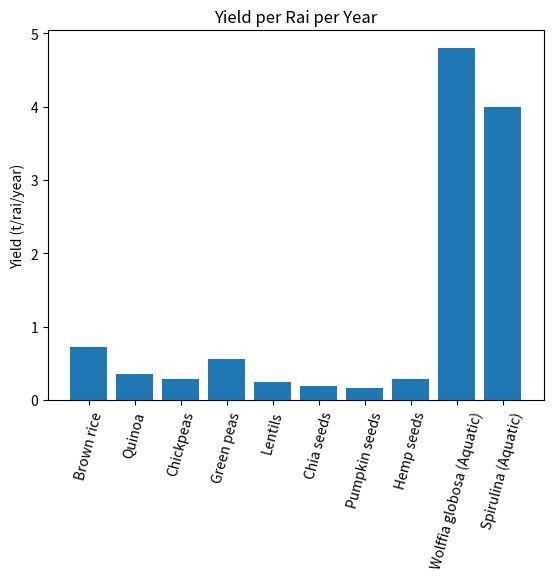

Reproduce this figure in Python.
import pandas as pd

protein_data = {
    "Plant": ["Brown Rice","Quinoa","Chickpeas","Green Peas","Lentils",
              "Chia Seeds","Pumpkin Seeds","Hemp Seeds",
              "Wolffia Globosa (ไข่ผำ)","Spirulina"],
    "Protein_%_DryWeight": [8,14,20,25,26,17,30,32,45,60]
}

df_protein = pd.DataFrame(protein_data)
df_protein


yield_data = {
    "Plant": ["Brown rice","Quinoa","Chickpeas","Green peas","Lentils",
              "Chia seeds","Pumpkin seeds","Hemp seeds",
              "Wolffia globosa (Aquatic)","Spirulina (Aquatic)"],
    "Yield_t_per_rai_per_year": [0.72,0.35,0.29,0.56,0.24,0.19,0.16,0.29,4.8,4.0],
    "Doubling_Time": ["90-120 days","60-90 days","90-100 days","60-70 days",
                      "80-110 days","90-120 days","90-100 days","90-120 days",
                      "1.5-2 days","2-5 days"],
    "Harvests_per_year": [2,2,1,2,1,1,1,1,365,365]
}

df_yield = pd.DataFrame(yield_data)
df_yield


import matplotlib.pyplot as plt

plt.figure()
plt.bar(df_yield["Plant"], df_yield["Yield_t_per_rai_per_year"])
plt.xticks(rotation=75)
plt.ylabel("Yield (t/rai/year)")
plt.title("Yield per Rai per Year")
plt.show()


market_data = {
    "Metric": ["Global Market Size (2024)","Export Volumes (2024)",
               "Number of Products Globally","Consumer Awareness",
               "Growth Rate (CAGR)","Average Retail Price/kg"],
    "Wolffia Globosa": ["$15–20M","200–300 tonnes","50–80","5–10%","35–45%","$40–80"],
    "Spirulina": ["$700–800M","15,000–20,000 tonnes","5,000+","60–70%","8–10%","$15–40"]
}

df_market = pd.DataFrame(market_data)
df_market
